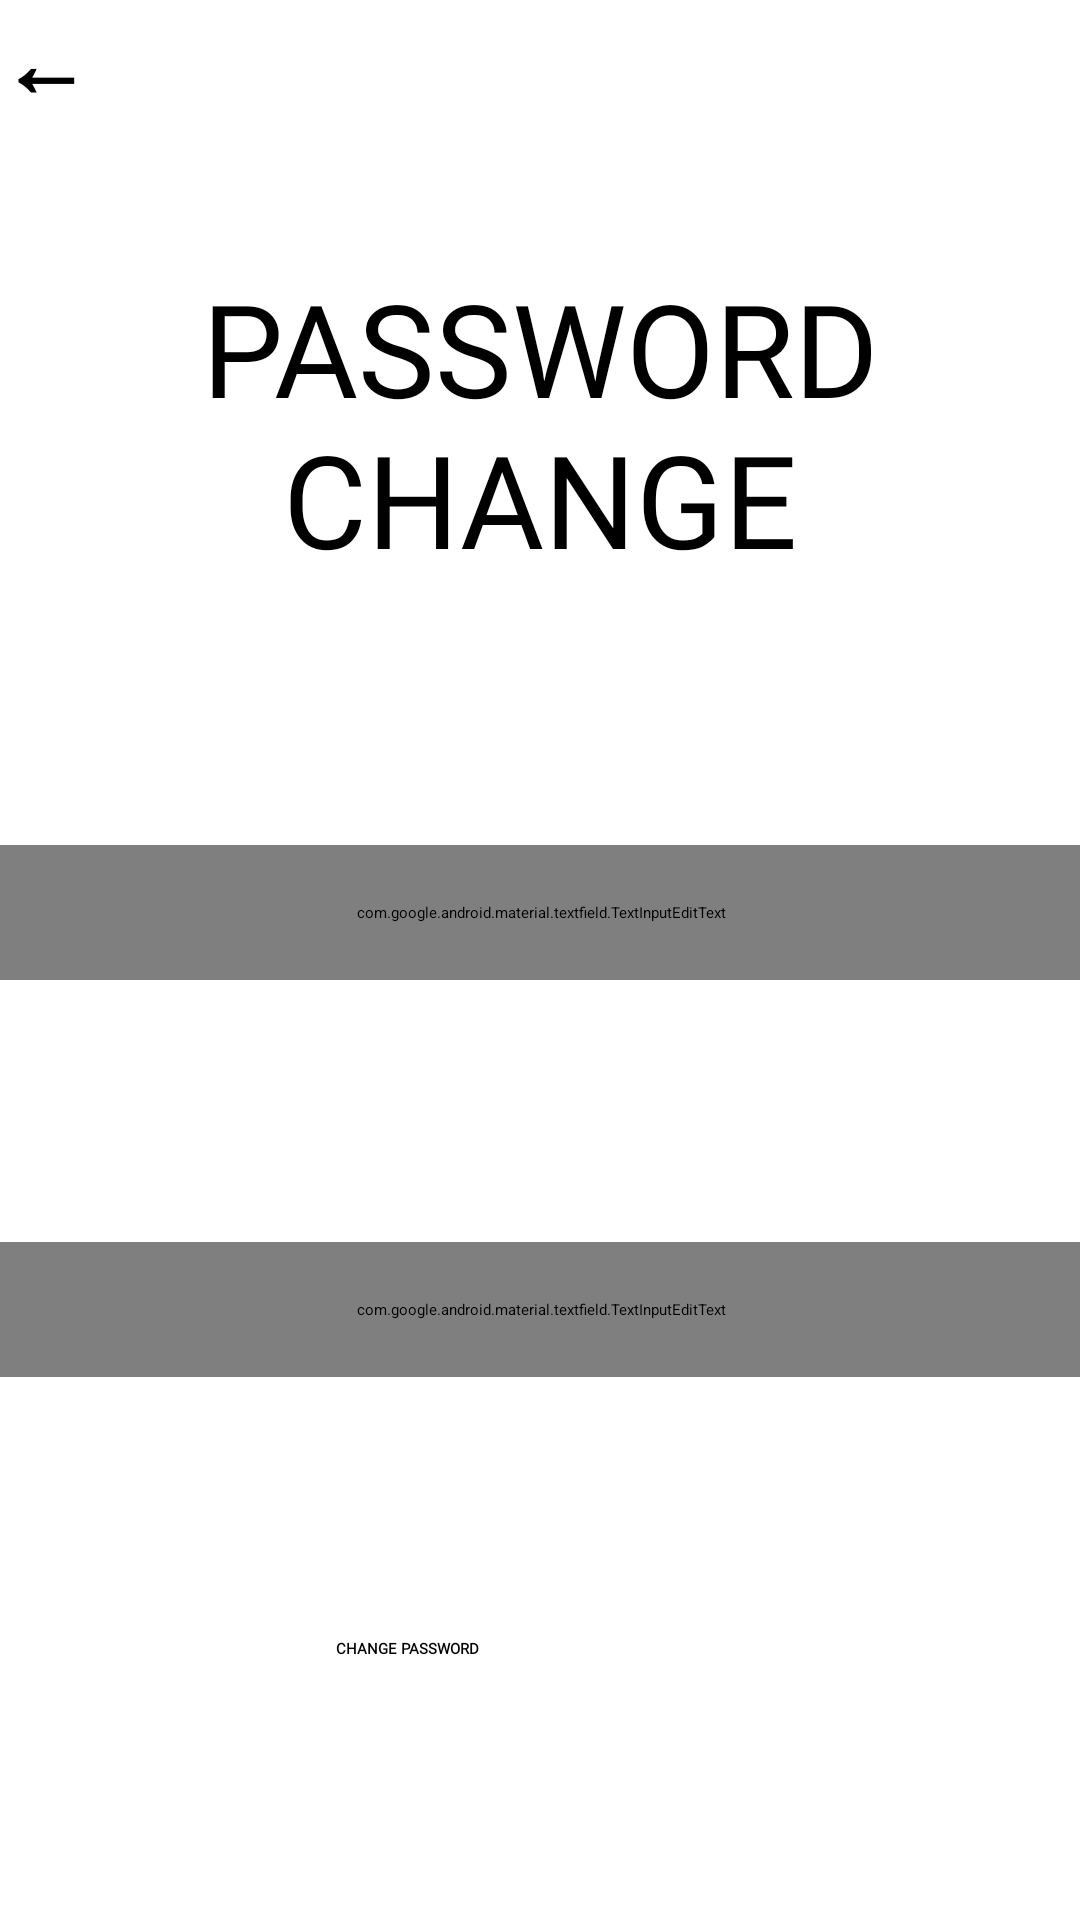

Produce the Android XML layout that renders to this screen, including the resource entries it uses.
<!-- AndroidManifest.xml: application theme Theme.Andoroid_DSA -->
<!-- res/layout/update_user_info.xml -->
<?xml version="1.0" encoding="utf-8"?>

<androidx.constraintlayout.widget.ConstraintLayout xmlns:android="http://schemas.android.com/apk/res/android"
    xmlns:app="http://schemas.android.com/apk/res-auto"
    xmlns:tools="http://schemas.android.com/tools"
    android:layout_width="match_parent"
    android:layout_height="match_parent"
    tools:context=".activities.RegisterActivity"
    android:background="@drawable/main_back_dif">

    <com.google.android.material.textfield.TextInputEditText
        android:id="@+id/oldPasswordInput"
        android:layout_width="370dp"
        android:layout_height="45dp"
        android:hint="Old password"
        android:backgroundTint="@color/green_vibrant"
        android:fontFamily="@font/play_regular"
        android:shadowColor="@color/green_vibrant"
        android:textColor="@color/green_vibrant"
        android:textColorHint="@color/green_vibrant"
        app:layout_constraintBottom_toTopOf="@+id/newPasswordInput"
        app:layout_constraintEnd_toEndOf="parent"
        app:layout_constraintStart_toStartOf="parent"
        app:layout_constraintTop_toBottomOf="@+id/titlePasswordChange" />

    <Button
        android:id="@+id/updatePassword"
        android:layout_width="wrap_content"
        android:layout_height="wrap_content"
        android:layout_marginStart="112dp"
        android:backgroundTint="@color/cardview_shadow_start_color"
        android:fontFamily="@font/play_regular"
        android:onClick="updatePassword"
        android:text="CHANGE PASSWORD"
        android:textColor="@color/green_vibrant"
        android:textStyle="bold"
        app:layout_constraintBottom_toBottomOf="parent"
        app:layout_constraintStart_toStartOf="parent"
        app:layout_constraintTop_toBottomOf="@+id/newPasswordInput"
        tools:ignore="MissingConstraints" />

    <Button
        android:id="@+id/returnRegisterBtn"
        android:layout_width="wrap_content"
        android:layout_height="wrap_content"
        android:onClick="returnFunction"
        android:text="←"
        android:textStyle="bold"
        android:textSize="30dp"
        android:backgroundTint="@color/cardview_shadow_end_color"
        android:fontFamily="@font/play_regular"
        android:textColor="@color/green_vibrant"
        tools:ignore="MissingConstraints"
        tools:layout_editor_absoluteX="4dp"
        tools:layout_editor_absoluteY="3dp" />

    <com.google.android.material.textfield.TextInputEditText
        android:id="@+id/newPasswordInput"
        android:layout_width="370dp"
        android:layout_height="45dp"
        android:hint="New password"
        android:backgroundTint="@color/green_vibrant"
        android:shadowColor="@color/green_vibrant"
        android:textColor="@color/green_vibrant"
        android:textColorHint="@color/green_vibrant"
        android:fontFamily="@font/play_regular"
        app:layout_constraintBottom_toTopOf="@id/updatePassword"
        app:layout_constraintEnd_toEndOf="parent"
        app:layout_constraintStart_toStartOf="parent"
        app:layout_constraintTop_toBottomOf="@+id/oldPasswordInput" />





    <TextView
        android:id="@+id/titlePasswordChange"
        android:layout_width="match_parent"
        android:layout_height="wrap_content"
        android:fontFamily="@font/play_bold"
        android:text="PASSWORD CHANGE"
        android:textAlignment="center"
        android:textColor="@color/green_vibrant"
        android:textSize="43sp"
        app:layout_constraintBottom_toTopOf="@+id/oldPasswordInput"
        app:layout_constraintEnd_toEndOf="parent"
        app:layout_constraintHorizontal_bias="0.502"
        app:layout_constraintStart_toStartOf="parent"
        app:layout_constraintTop_toTopOf="parent" />



</androidx.constraintlayout.widget.ConstraintLayout>
<!-- resources referenced by this layout -->
<resources>

</resources>
